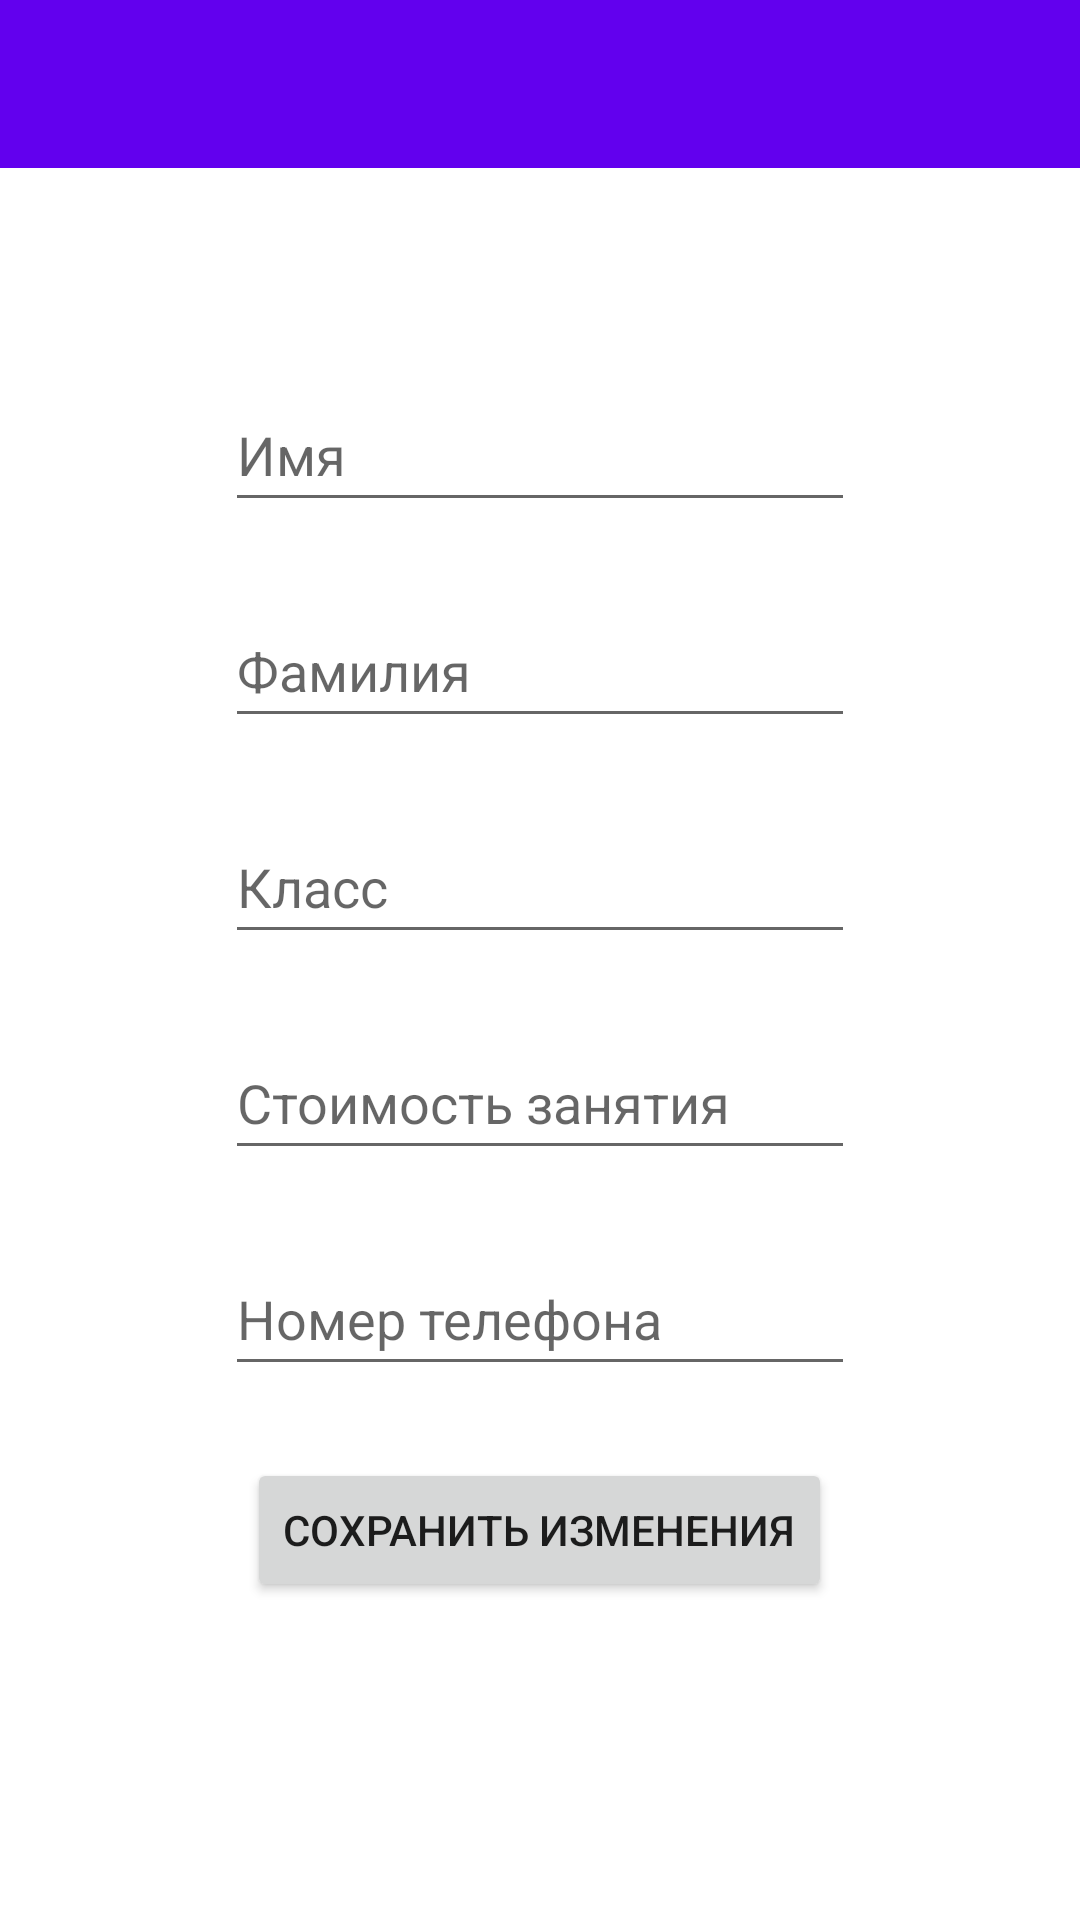

Produce the Android XML layout that renders to this screen, including the resource entries it uses.
<!-- AndroidManifest.xml: application theme Theme.Tutor -->
<!-- res/layout/fragment_edit_student.xml -->
<?xml version="1.0" encoding="utf-8"?>
<LinearLayout xmlns:android="http://schemas.android.com/apk/res/android"
    xmlns:tools="http://schemas.android.com/tools"
    android:layout_width="match_parent"
    android:layout_height="match_parent"
    android:gravity="center_horizontal|top"
    tools:context=".journal.studentJournal.pager.activeStudents.updatingTheStudent.EditStudentFragment"
    android:orientation="vertical">

    <androidx.appcompat.widget.Toolbar
        android:id="@+id/editToolBar"
        android:layout_width="match_parent"
        android:layout_height="wrap_content"
        android:background="?attr/colorPrimary"
        android:minHeight="?attr/actionBarSize"
        android:theme="?attr/actionBarTheme" />

    <EditText
        android:id="@+id/editFirstName"
        android:layout_width="wrap_content"
        android:layout_height="wrap_content"
        android:layout_marginTop="70dp"
        android:autofillHints=""
        android:ems="10"
        android:hint="@string/name"
        android:inputType="textPersonName"
        android:minHeight="48dp"
        tools:ignore="SpeakableTextPresentCheck" />

    <EditText
        android:id="@+id/editSecondName"
        android:layout_width="wrap_content"
        android:layout_height="wrap_content"
        android:layout_marginTop="24dp"
        android:ems="10"
        android:hint="@string/lastName"
        android:inputType="textPersonName"
        android:minHeight="48dp" />

    <EditText
        android:id="@+id/editClass"
        android:layout_width="wrap_content"
        android:layout_height="wrap_content"
        android:layout_marginTop="24dp"
        android:ems="10"
        android:hint="@string/schoolClass"
        android:inputType="number"
        android:minHeight="48dp" />

    <EditText
        android:id="@+id/editPrice"
        android:layout_width="wrap_content"
        android:layout_height="wrap_content"
        android:layout_marginTop="24dp"
        android:baselineAligned="false"
        android:ems="10"
        android:hint="@string/price"
        android:inputType="number"
        android:minHeight="48dp" />
    <EditText
        android:id="@+id/edPhoneNumber"
        android:layout_width="wrap_content"
        android:layout_height="wrap_content"
        android:layout_marginTop="24dp"
        android:baselineAligned="false"
        android:ems="10"
        android:hint="@string/phone"
        android:inputType="phone"
        android:minHeight="48dp" />

    <Button
        android:id="@+id/btnEditDB"
        android:layout_width="wrap_content"
        android:layout_height="wrap_content"
        android:layout_marginTop="24dp"
        android:text="@string/save" />
</LinearLayout>
<!-- resources referenced by this layout -->
<resources>
  <string name="lastName">Фамилия</string>
  <string name="name">Имя</string>
  <string name="phone">Номер телефона</string>
  <string name="price">Стоимость занятия</string>
  <string name="save">Сохранить изменения</string>
  <string name="schoolClass">Класс</string>
  <style name="Theme.Tutor" parent="Theme.MaterialComponents.DayNight.DarkActionBar">
          
          <item name="colorPrimary">@color/purple_500</item>
          <item name="colorPrimaryVariant">@color/purple_700</item>
          <item name="colorOnPrimary">@color/white</item>
          
          <item name="colorSecondary">@color/teal_200</item>
          <item name="colorSecondaryVariant">@color/teal_700</item>
          <item name="colorOnSecondary">@color/black</item>
          
          <item name="windowActionBar">false</item>
          <item name="windowNoTitle">true</item>
          
          <item name="windowActionModeOverlay">true</item>
          <item name="android:actionModeBackground">@color/teal_700</item>
          
          <item name="android:statusBarColor" tools:targetApi="l">?attr/colorPrimaryVariant</item>
          
      </style>
  <color name="purple_500">#FF6200EE</color>
  <color name="purple_700">#FF3700B3</color>
  <color name="white">#FFFFFFFF</color>
  <color name="teal_200">#FF03DAC5</color>
  <color name="teal_700">#FF018786</color>
  <color name="black">#FF000000</color>
</resources>
